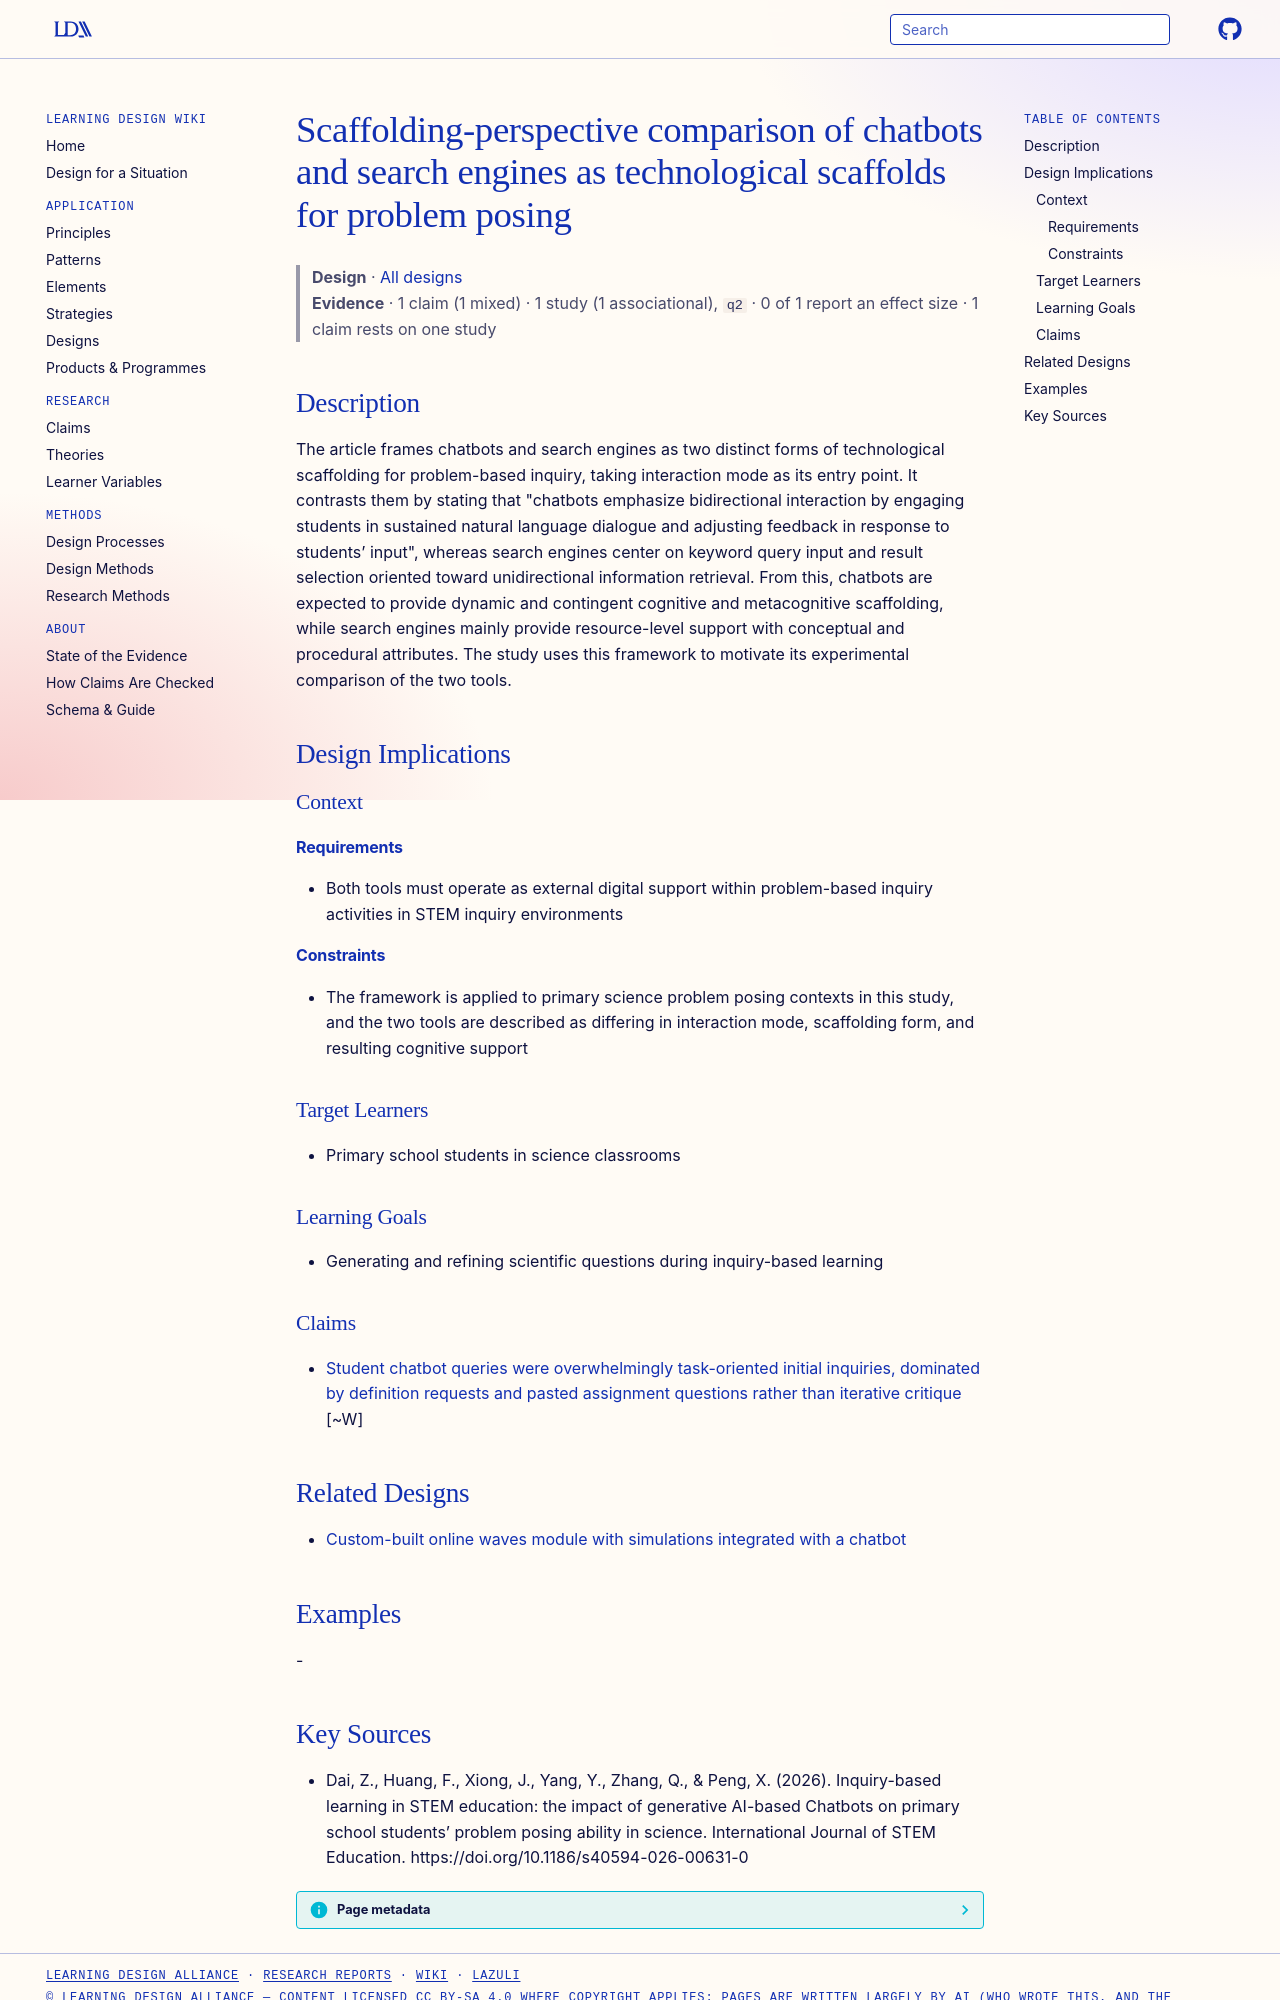

repository: Learning-Design-Alliance/learning-wiki · page: designs/chatbot-search-engine-scaffolding-comparison/index.html · generator: mkdocs

---
type: design
id: chatbot-search-engine-scaffolding-comparison
title: Scaffolding-perspective comparison of chatbots and search engines as technological scaffolds for problem posing
description: The article frames chatbots and search engines as two distinct forms of technological scaffolding for problem-based inquiry, taking interaction mode as its entry point.
status: review
generated:
  by: "process:settle-candidates"
  at: 2026-10-10
sources:
  - id: dai-2026
    resource: "https://doi.org/10.1186/s40594-026-00631-0"
    title: "Dai, Z., Huang, F., Xiong, J., Yang, Y., Zhang, Q., & Peng, X. (2026). Inquiry-based learning in STEM education: the impact of generative AI-based Chatbots on primary school students’ problem posing ability in science. International Journal of STEM Education. https://doi.org/10.1186/s40594-026-00631-0"
    author: "Dai, Z., Huang, F., Xiong, J., Yang, Y., Zhang, Q., & Peng, X"
---

# Scaffolding-perspective comparison of chatbots and search engines as technological scaffolds for problem posing

> **Design** · [All designs](index.md)
> **Evidence** · 1 claim (1 mixed) · 1 study (1 associational), `q2` · 0 of 1 report an effect size · 1 claim rests on one study

## Description
The article frames chatbots and search engines as two distinct forms of technological scaffolding for problem-based inquiry, taking interaction mode as its entry point. It contrasts them by stating that "chatbots emphasize bidirectional interaction by engaging students in sustained natural language dialogue and adjusting feedback in response to students’ input", whereas search engines center on keyword query input and result selection oriented toward unidirectional information retrieval. From this, chatbots are expected to provide dynamic and contingent cognitive and metacognitive scaffolding, while search engines mainly provide resource-level support with conceptual and procedural attributes. The study uses this framework to motivate its experimental comparison of the two tools.

## Design Implications

### Context
#### Requirements
- Both tools must operate as external digital support within problem-based inquiry activities in STEM inquiry environments
#### Constraints
- The framework is applied to primary science problem posing contexts in this study, and the two tools are described as differing in interaction mode, scaffolding form, and resulting cognitive support

### Target Learners
- Primary school students in science classrooms

### Learning Goals
- Generating and refining scientific questions during inquiry-based learning

### Claims

- [Student chatbot queries were overwhelmingly task-oriented initial inquiries, dominated by definition requests and pasted assignment questions rather than iterative critique](../claims/initial-inquiry-dominates-chatbot-question-types.md) [~W]

## Related Designs

- [Custom-built online waves module with simulations integrated with a chatbot](waves-module-simulations-integrated-chatbot.md)

## Examples
-
